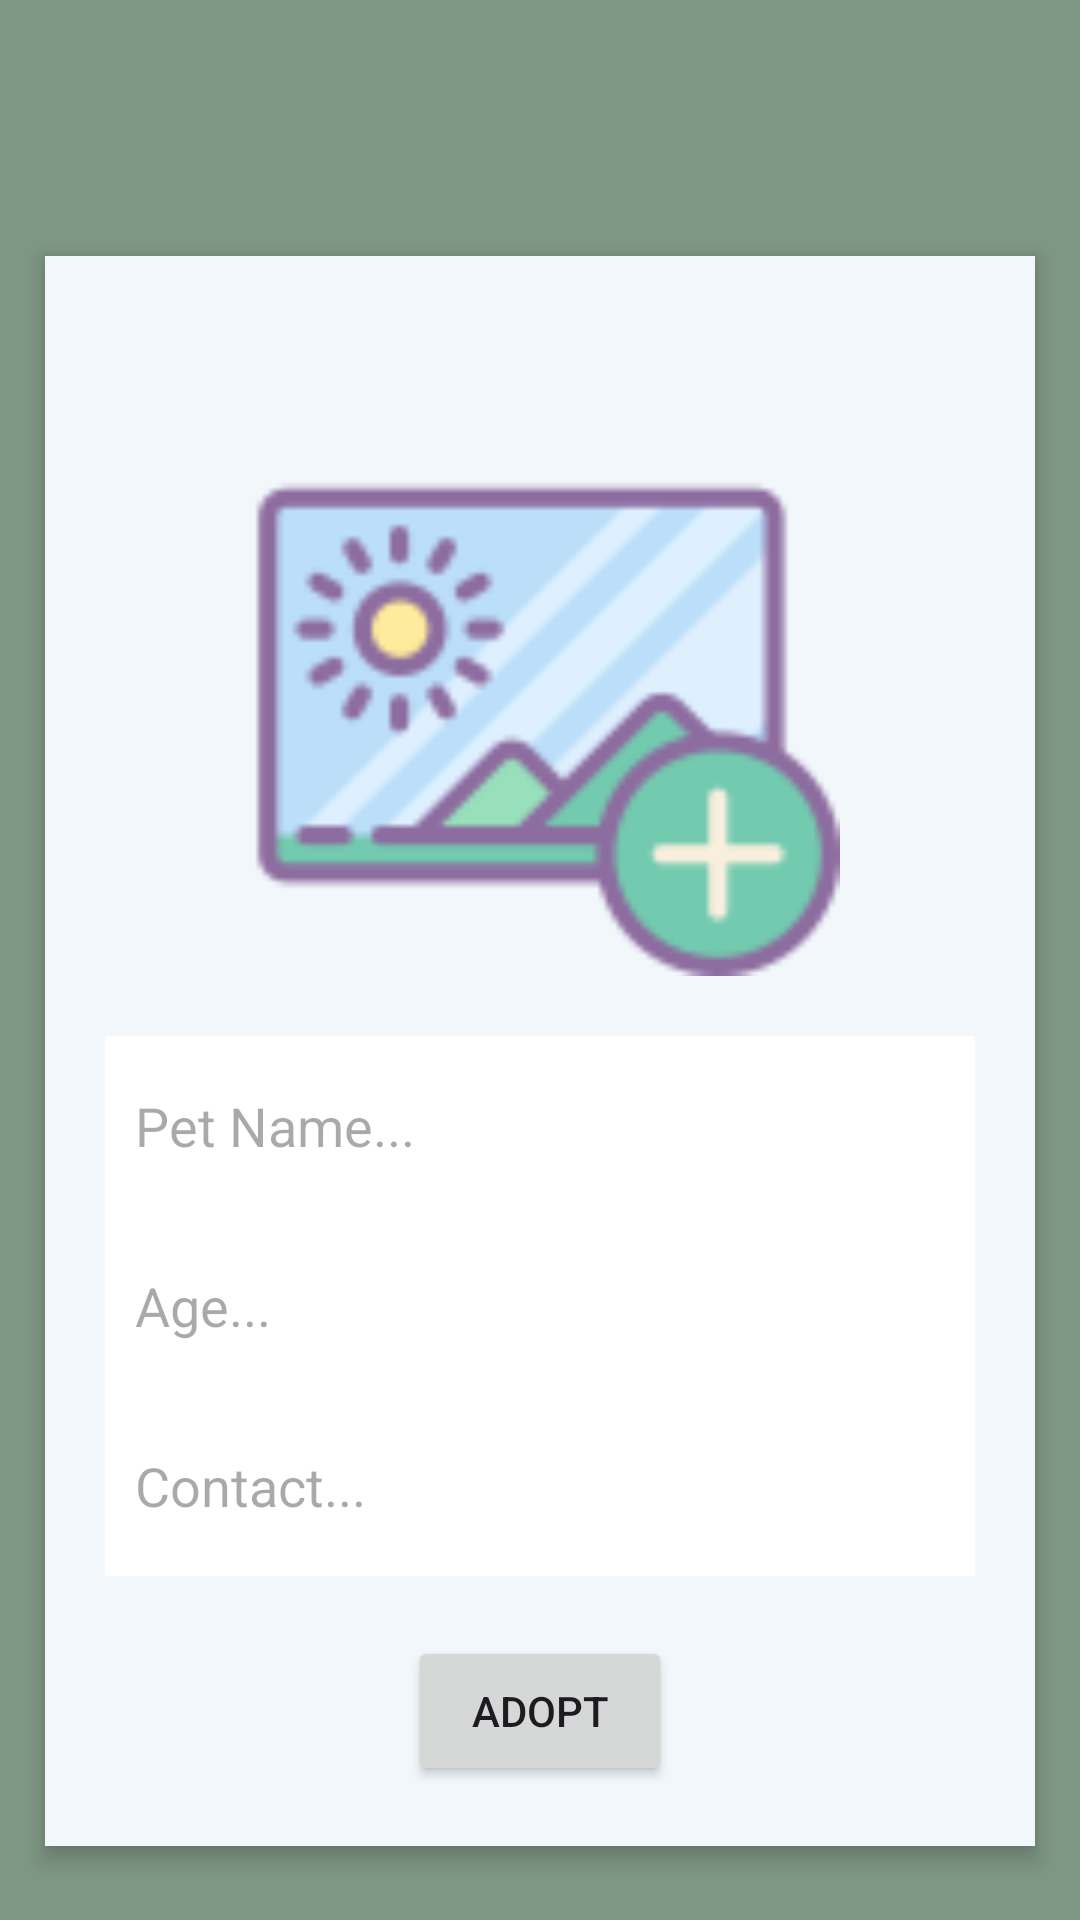

Layout XML and referenced resources for this Android screen:
<!-- AndroidManifest.xml: application theme Theme.Petbook -->
<!-- res/layout/fragment_adoption__layout_.xml -->
<?xml version="1.0" encoding="utf-8"?>
<LinearLayout xmlns:android="http://schemas.android.com/apk/res/android"
    xmlns:tools="http://schemas.android.com/tools"
    android:layout_width="match_parent"
    android:layout_height="match_parent"
    xmlns:app="http://schemas.android.com/apk/res-auto"
    tools:context=".Adoption_Layout_Fragment"
    android:background="#7e9684"
    android:orientation="vertical"
    android:gravity="center">

    <ImageView
        android:layout_width="50dp"
        android:layout_height="50dp"
        android:layout_gravity="start"
        android:layout_marginStart="16dp"
        android:layout_marginTop="1dp"
        android:layout_marginBottom="10dp"
        android:id="@+id/back"
        android:src="@drawable/baseline_arrow_back_24"/>

    <LinearLayout
        android:layout_width="match_parent"
        android:layout_height="wrap_content"
        android:orientation="vertical"
        android:background="#f1f7fb"
        android:padding="20dp"
        android:layout_marginHorizontal="15dp"
        android:elevation="4dp">  

        <ImageView
            android:layout_width="match_parent"
            android:layout_height="200dp"
            android:src="@drawable/image_up"
            android:id="@+id/uploadImage"
            android:layout_marginTop="20dp"/>


        <LinearLayout
            android:layout_width="match_parent"
            android:layout_height="wrap_content"
            android:orientation="vertical"
            android:layout_marginTop="20dp">

            <EditText
                android:layout_width="match_parent"
                android:layout_height="60dp"
                android:id="@+id/petname"
                android:textColor="@color/black"
                android:layout_weight="1"
                android:inputType="text"
                android:background="@android:color/white"
                android:padding="10dp"
                android:hint="Pet Name..."/>
            <EditText
                android:layout_width="match_parent"
                android:layout_height="60dp"
                android:id="@+id/age"
                android:textColor="@color/black"
                android:layout_weight="1"
                android:inputType="text"
                android:background="@android:color/white"
                android:padding="10dp"
                android:hint="Age..."/>
            <EditText
                android:layout_width="match_parent"
                android:layout_height="60dp"
                android:id="@+id/adoptioncontact"
                android:textColor="@color/black"
                android:layout_weight="1"
                android:inputType="text"
                android:background="@android:color/white"
                android:padding="10dp"
                android:hint="Contact..."/>


            <Button
                android:layout_width="wrap_content"
                android:layout_height="50dp"
                android:layout_marginTop="20dp"
                android:layout_gravity="center"
                android:id="@+id/uploadButton"
                android:text="ADOPT"/>


            
            
            
            
            
            
            
            
            

        </LinearLayout>

    </LinearLayout>



</LinearLayout>
<!-- resources referenced by this layout -->
<resources>
  <color name="black">#FF000000</color>
  <color name="white">#FFFFFFFF</color>
  <!-- drawable image_up: png bitmap (drawable, 3465 bytes) -->
  <!-- drawable kanarrow: png bitmap (drawable, 1196 bytes) -->
  <style name="Theme.Petbook" parent="Base.Theme.Petbook" />
  <style name="Base.Theme.Petbook" parent="Theme.Material3.DayNight.NoActionBar">
          
          
      </style>
</resources>
